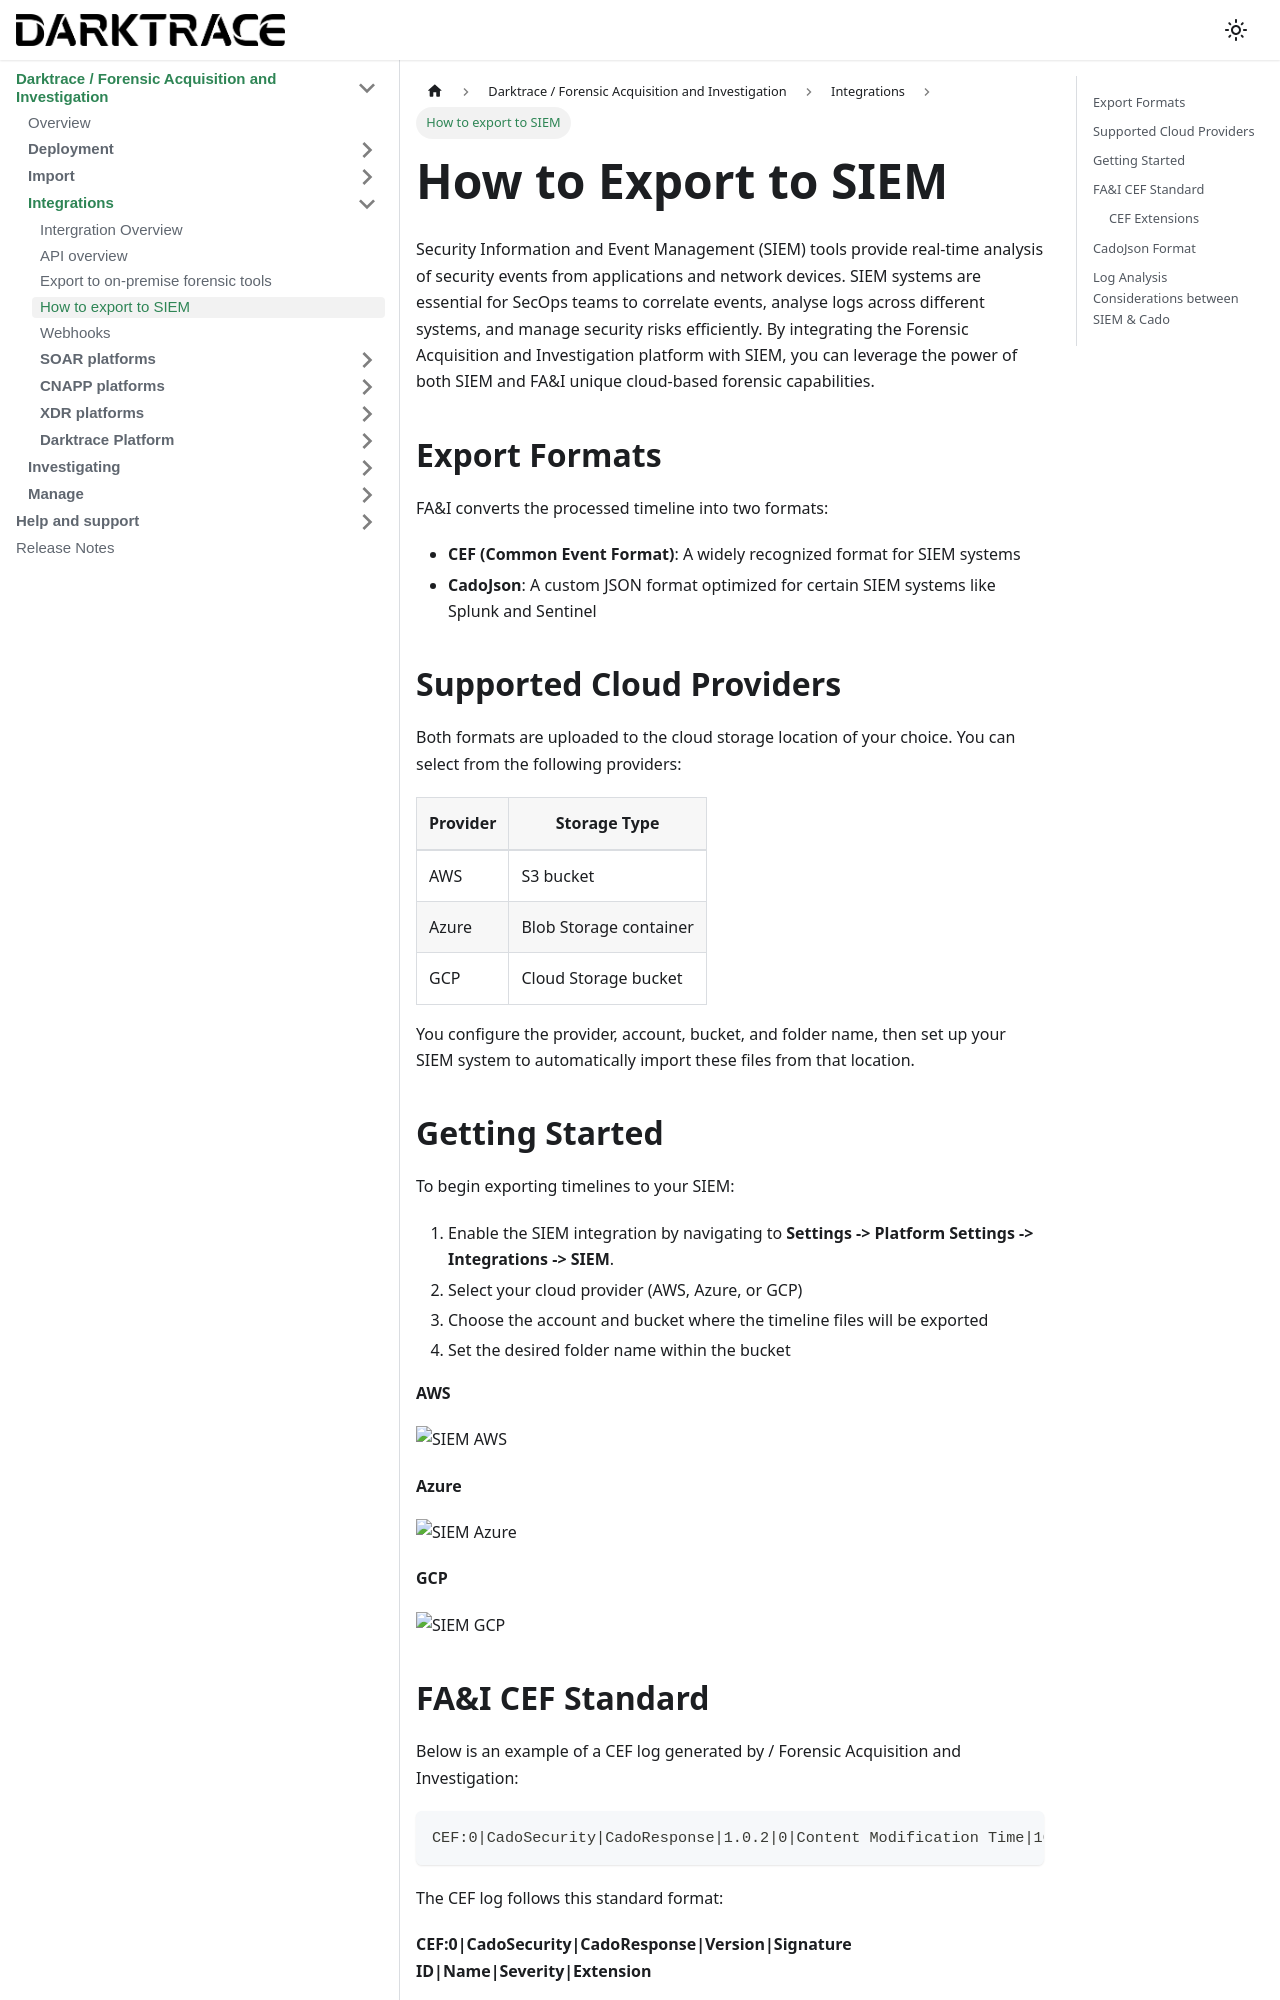

repository: cado-security/product-help · page: cado/integrations/siem.html · generator: docusaurus

---
title: How to export to SIEM
hide_title: true
sidebar_position: 3
---

# How to Export to SIEM

Security Information and Event Management (SIEM) tools provide real-time analysis of security events from applications and network devices. SIEM systems are essential for SecOps teams to correlate events, analyse logs across different systems, and manage security risks efficiently. By integrating the Forensic Acquisition and Investigation platform with SIEM, you can leverage the power of both SIEM and FA&I unique cloud-based forensic capabilities.

## Export Formats

FA&I converts the processed timeline into two formats: 

- **CEF (Common Event Format)**: A widely recognized format for SIEM systems
- **CadoJson**: A custom JSON format optimized for certain SIEM systems like Splunk and Sentinel

## Supported Cloud Providers

Both formats are uploaded to the cloud storage location of your choice. You can select from the following providers: 


| Provider | Storage Type            |
|----------|-------------------------|
| AWS      | S3 bucket              |
| Azure    | Blob Storage container |
| GCP      | Cloud Storage bucket   |

You configure the provider, account, bucket, and folder name, then set up your SIEM system to automatically import these files from that location. 

## Getting Started

To begin exporting timelines to your SIEM:

1. Enable the SIEM integration by navigating to **Settings -> Platform Settings -> Integrations -> SIEM**.
2. Select your cloud provider (AWS, Azure, or GCP)
3. Choose the account and bucket where the timeline files will be exported
4. Set the desired folder name within the bucket

**AWS**

![SIEM AWS](/img/siemaws.png)

**Azure**

![SIEM Azure](/img/siemazure.png)

**GCP**

![SIEM GCP](/img/siemgcp.png)
